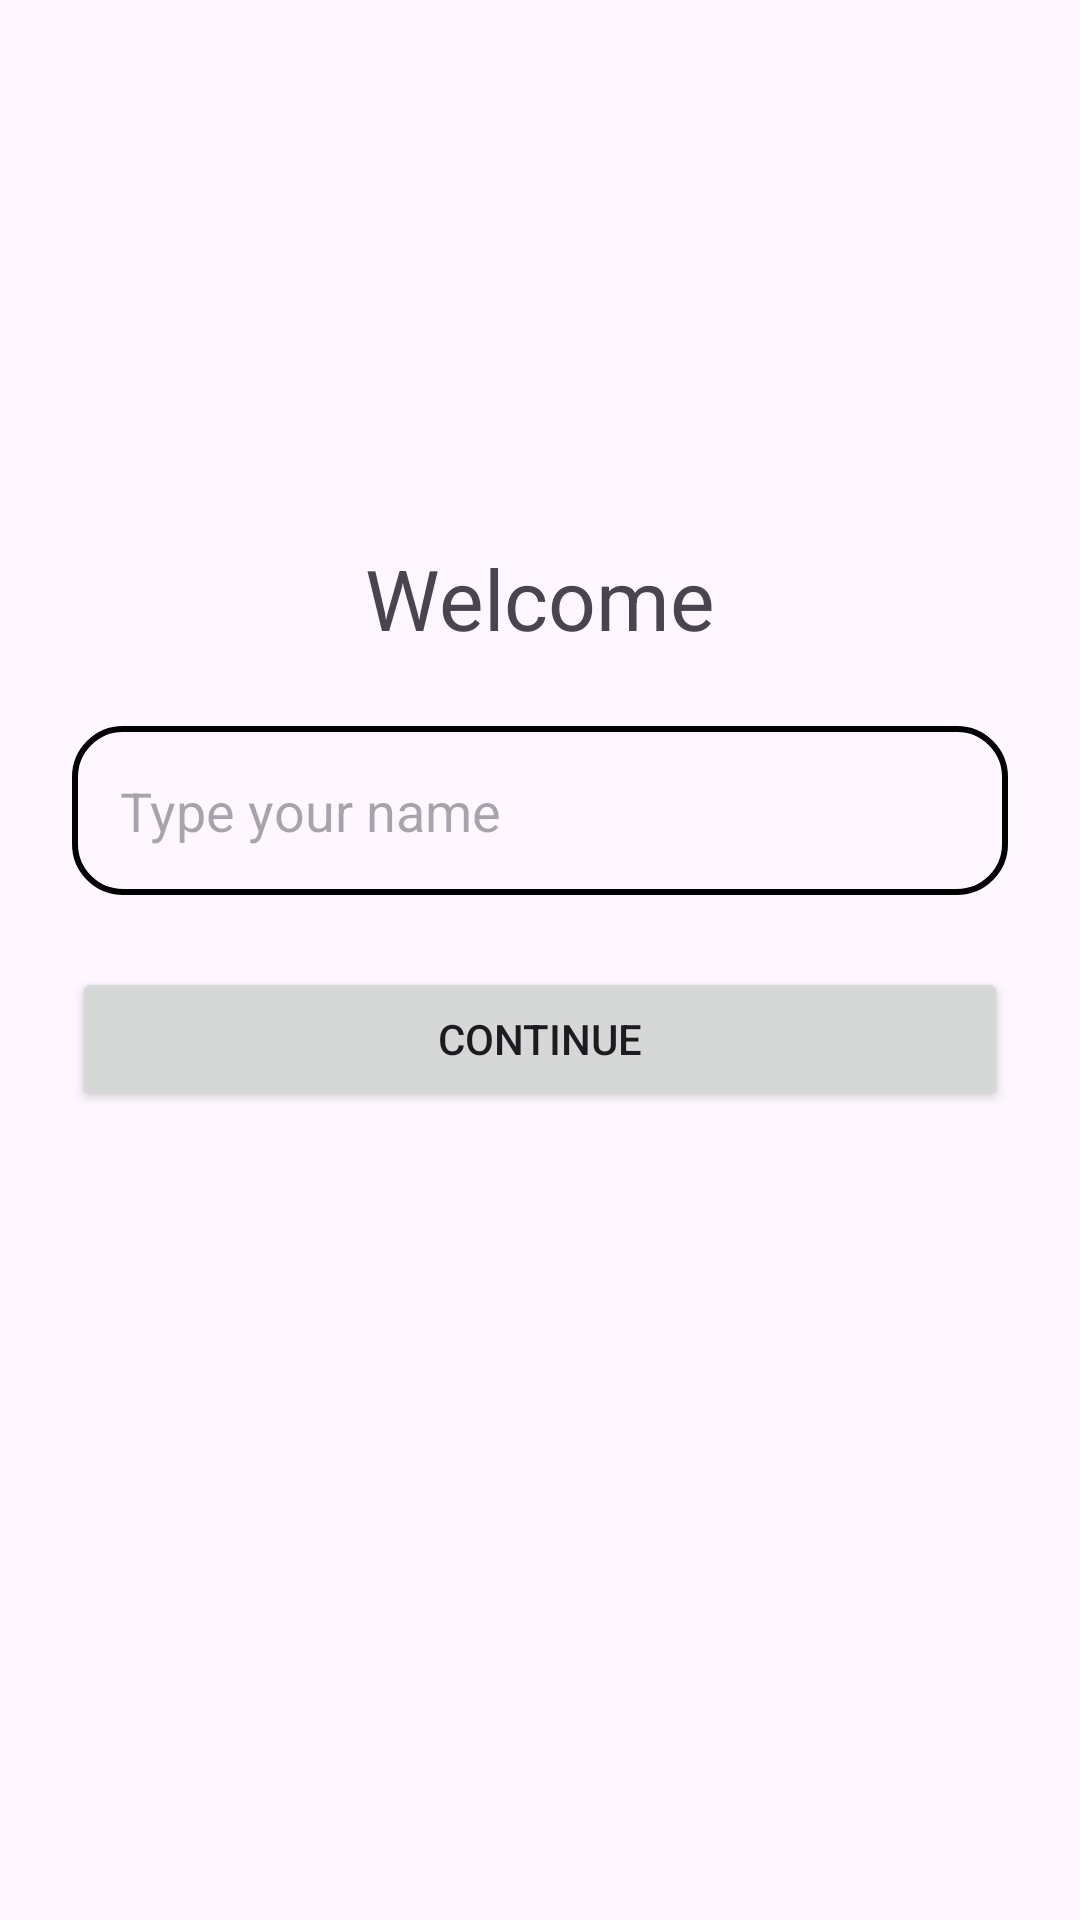

Reconstruct the res/layout file that produces this screen, plus the resources it refers to.
<!-- AndroidManifest.xml: application theme Theme.MiPrimeraApp -->
<!-- res/layout/activity_main.xml -->
<?xml version="1.0" encoding="utf-8"?>
<androidx.constraintlayout.widget.ConstraintLayout xmlns:android="http://schemas.android.com/apk/res/android"
    xmlns:app="http://schemas.android.com/apk/res-auto"
    xmlns:tools="http://schemas.android.com/tools"
    android:id="@+id/main"
    android:layout_width="match_parent"
    android:layout_height="match_parent"
    tools:context=".MainActivity">

    <TextView
        android:id="@+id/textViewHeader"
        android:layout_width="wrap_content"
        android:layout_height="wrap_content"
        android:text="@string/welcome"
        android:textSize="28sp"
        app:layout_constraintTop_toTopOf="parent"
        app:layout_constraintBottom_toBottomOf="parent"
        app:layout_constraintStart_toStartOf="parent"
        app:layout_constraintEnd_toEndOf="parent"
        app:layout_constraintVertical_bias="0.3"/>

    <EditText
        android:id="@+id/editTextName"
        android:hint="@string/typeName"
        android:autofillHints="name"
        android:inputType="textPersonName"
        android:layout_width="0dp"
        android:layout_height="wrap_content"
        android:background="@drawable/edittext_bg"
        android:padding="16dp"
        android:layout_margin="24dp"
        app:layout_constraintEnd_toEndOf="parent"
        app:layout_constraintStart_toStartOf="parent"
        app:layout_constraintTop_toBottomOf="@id/textViewHeader" />

    <Button
        android:id="@+id/buttonContinue"
        android:layout_width="0dp"
        android:layout_height="wrap_content"
        android:text="@string/btnContinue"
        app:layout_constraintTop_toBottomOf="@id/editTextName"
        app:layout_constraintStart_toStartOf="parent"
        app:layout_constraintEnd_toEndOf="parent"
        android:layout_margin="24dp"/>


</androidx.constraintlayout.widget.ConstraintLayout>
<!-- resources referenced by this layout -->
<resources>
  <!-- drawable edittext_bg (drawable) -->
  <?xml version="1.0" encoding="utf-8"?>
  <shape xmlns:android="http://schemas.android.com/apk/res/android">
      <solid android:color="?attr/colorSurface"/>
  
      <stroke
          android:width="2dp"
          android:color="@color/blue"/>
  
      <corners android:radius="16dp"/>
  </shape>
  <string name="btnContinue">Continue</string>
  <string name="typeName">Type your name</string>
  <string name="welcome">Welcome</string>
  <style name="Theme.MiPrimeraApp" parent="Base.Theme.MiPrimeraApp" />
  <style name="Base.Theme.MiPrimeraApp" parent="Theme.Material3.DayNight">
          <item name="colorPrimary">@color/blue</item>
          <item name="colorSecondary">@color/blue</item>
      </style>
</resources>
